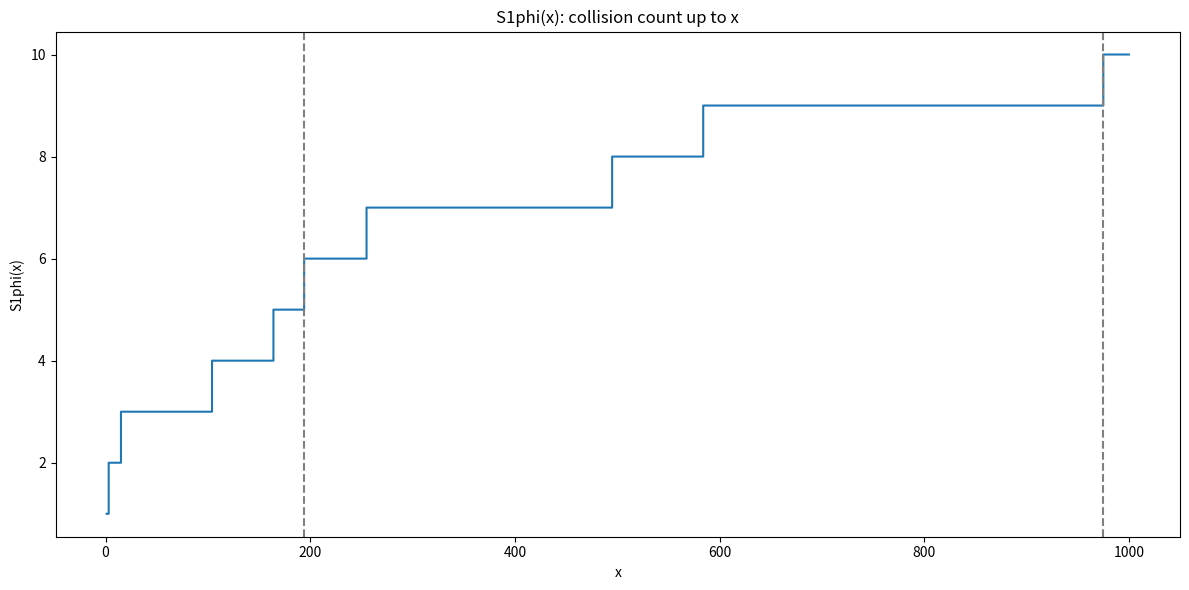

Write the Python code that produced this figure.
import matplotlib.pyplot as plt

def prime_factorization(n):
    f, d, m = {}, 2, n
    while d * d <= m:
        while m % d == 0:
            f[d] = f.get(d, 0) + 1; m //= d
        d += 1 if d == 2 else 2
    if m > 1: f[m] = f.get(m, 0) + 1
    return f

def totient(n):
    if n == 1: return 1
    r = 1
    for p, e in prime_factorization(n).items():
        r *= p ** (e - 1) * (p - 1)
    return r

X = 1000
xs, ys, c = list(range(1, X + 1)), [], 0
for n in xs:
    if totient(n) == totient(n + 1): c += 1
    ys.append(c)
plt.figure(figsize=(12, 6))
plt.step(xs, ys, where='post')
plt.axvline(194, ls='--', color='gray'); plt.axvline(975, ls='--', color='gray')
plt.title('S1phi(x): collision count up to x')
plt.xlabel('x'); plt.ylabel('S1phi(x)')
plt.tight_layout(); plt.savefig('S1phi.png', dpi=150)
print('S1phi(194)=', ys[193], ' S1phi(975)=', ys[974])
